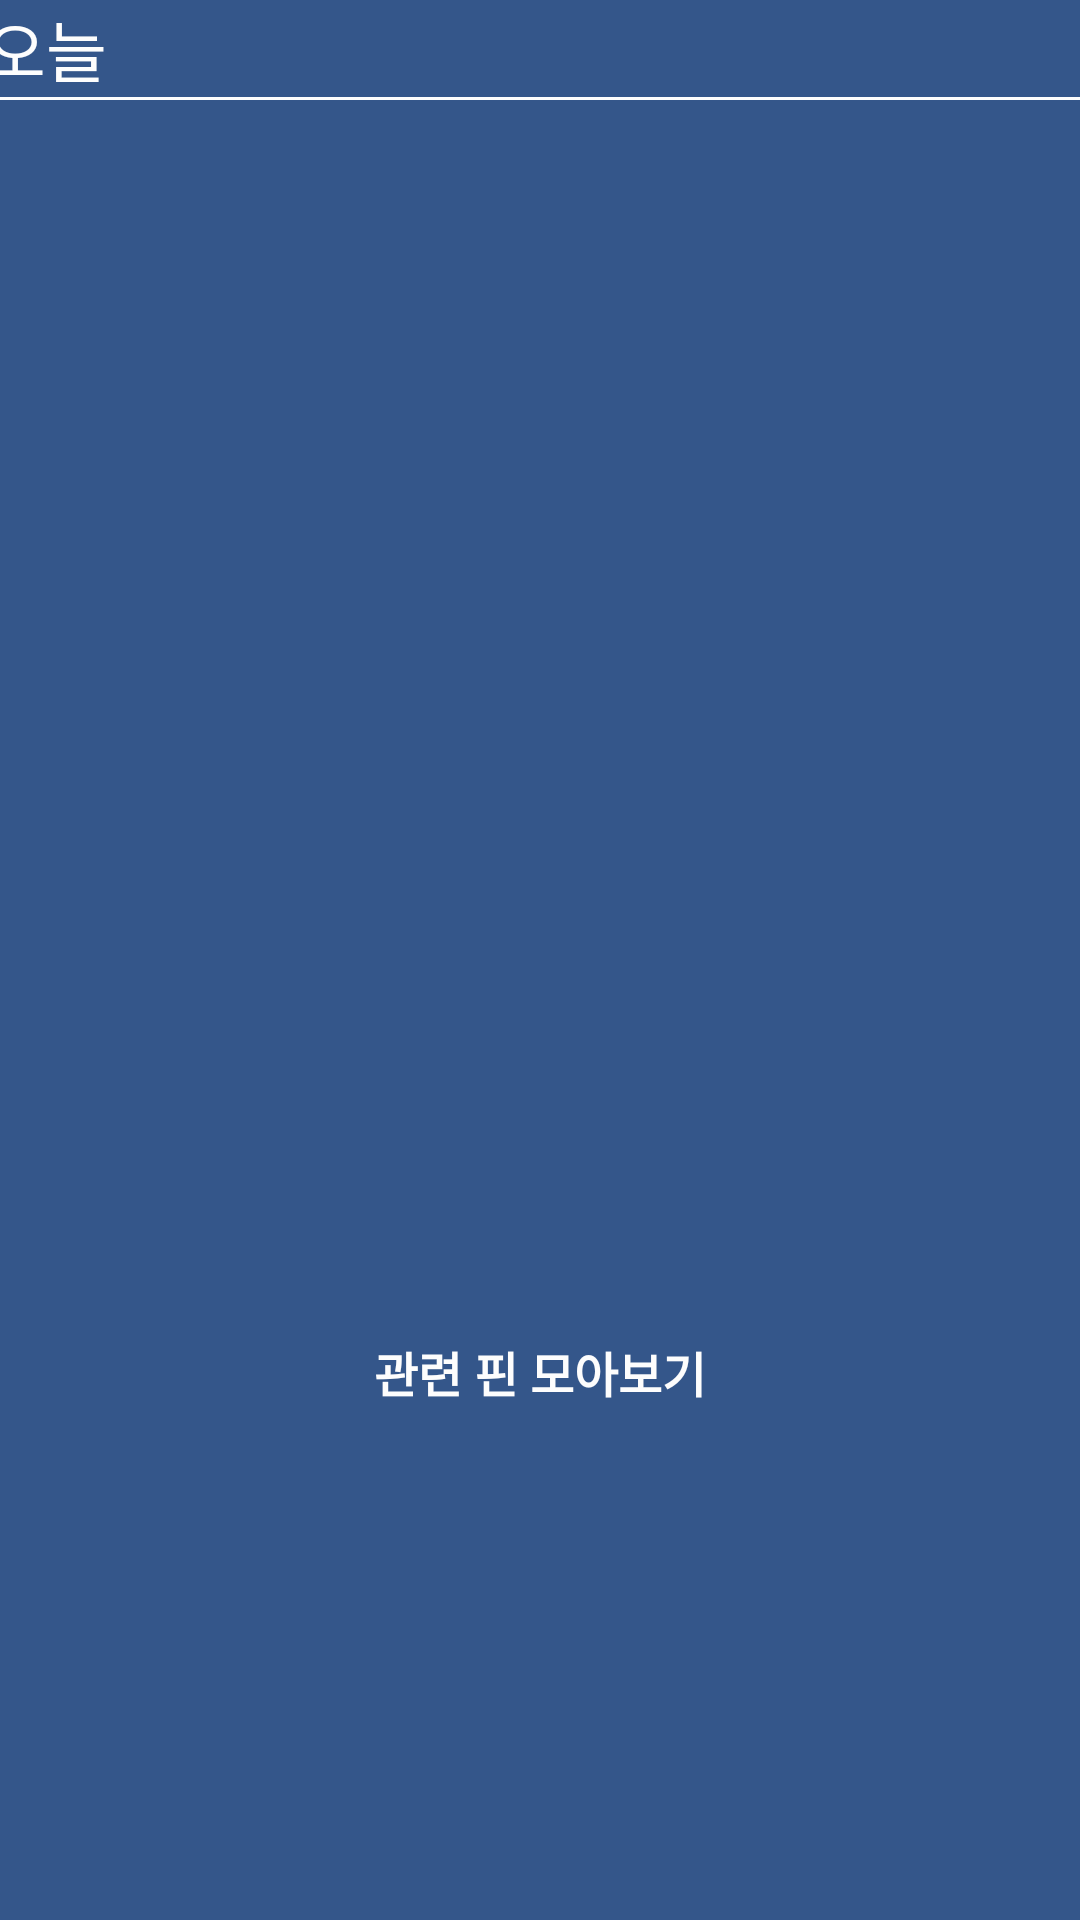

This screen was rendered from an Android layout file. Write that file and the resources it references.
<!-- AndroidManifest.xml: application theme Theme.PicturePlace -->
<!-- res/layout/suggest_recyclerview_item.xml -->
<?xml version="1.0" encoding="utf-8"?>
<LinearLayout
    android:id="@+id/galleryRecyclerItemLayout"
    xmlns:android="http://schemas.android.com/apk/res/android"
    android:layout_width="match_parent"
    android:layout_height="wrap_content"
    android:orientation="vertical"
    android:background="#34568A">

    <LinearLayout
        android:layout_gravity="center"
        android:id="@+id/galleryRecyclerItemHeader"
        android:layout_width="370dp"
        android:layout_height="wrap_content"
        android:orientation="horizontal"
        android:gravity="top">

        <TextView
            android:id="@+id/griHeaderTV"
            android:layout_width="wrap_content"
            android:layout_height="wrap_content"
            android:fontFamily="@font/notosans_regular"
            android:text="오늘"
            android:textColor="#fdfdfd"
            android:textSize="22dp" />
    </LinearLayout>

    <View
        android:layout_gravity="center_horizontal"
        android:layout_width="370dp"
        android:layout_height="1dp"
        android:background="#fdfdfd"/>


    <LinearLayout
        android:layout_marginTop="10dp"
        android:layout_width="wrap_content"
        android:layout_height="wrap_content"
        android:orientation="horizontal"
        android:layout_gravity="center"
        >
        <ImageView
            android:id="@+id/galleryIV1"
            android:layout_width="180dp"
            android:layout_height="180dp"/>

        <ImageView
            android:id="@+id/galleryIV2"
            android:layout_marginLeft="10dp"
            android:layout_width="180dp"
            android:layout_height="180dp"/>
    </LinearLayout>

    <LinearLayout
        android:layout_marginTop="10dp"
        android:layout_marginBottom="10dp"
        android:layout_width="wrap_content"
        android:layout_height="wrap_content"
        android:orientation="horizontal"
        android:layout_gravity="center"
        >
        <ImageView
            android:id="@+id/galleryIV3"
            android:layout_width="180dp"
            android:layout_height="180dp"/>

        <ImageView
            android:id="@+id/galleryIV4"
            android:layout_marginLeft="10dp"
            android:layout_width="180dp"
            android:layout_height="180dp"/>
    </LinearLayout>

    <android.widget.Button
        android:layout_marginBottom="10dp"
        android:layout_gravity="center"
        android:layout_marginTop="10dp"
        android:id="@+id/suggestItemBtn"
        android:layout_width="320dp"
        android:layout_height="48dp"
        android:background="@drawable/edt_outline"
        android:backgroundTint="#68B6E8"
        android:text="관련 핀 모아보기"
        android:fontFamily="@font/notosans_regular"
        android:textStyle="bold"
        android:includeFontPadding="false"
        android:textColor="#fdfdfd"
        android:textSize="16dp"
        />



</LinearLayout>
<!-- resources referenced by this layout -->
<resources>
  <style name="Theme.PicturePlace" parent="Theme.MaterialComponents.DayNight.NoActionBar">
          
          <item name="colorPrimary">@color/purple_500</item>
          <item name="colorPrimaryVariant">@color/purple_700</item>
          <item name="colorOnPrimary">@color/white</item>
          
          <item name="colorSecondary">@color/teal_200</item>
          <item name="colorSecondaryVariant">@color/teal_700</item>
          <item name="colorOnSecondary">@color/black</item>
          
          <item name="android:statusBarColor">?attr/colorPrimaryVariant</item>
          
      </style>
  <!-- not gathered from this repository: default colours our renderer supplied (Android Studio template values) -->
  <color name="purple_500">#FF6200EE</color>
  <color name="purple_700">#FF3700B3</color>
  <color name="teal_200">#FF03DAC5</color>
  <color name="teal_700">#FF018786</color>
  <color name="black">#FF000000</color>
  <color name="white">#FFFFFFFF</color>
</resources>
